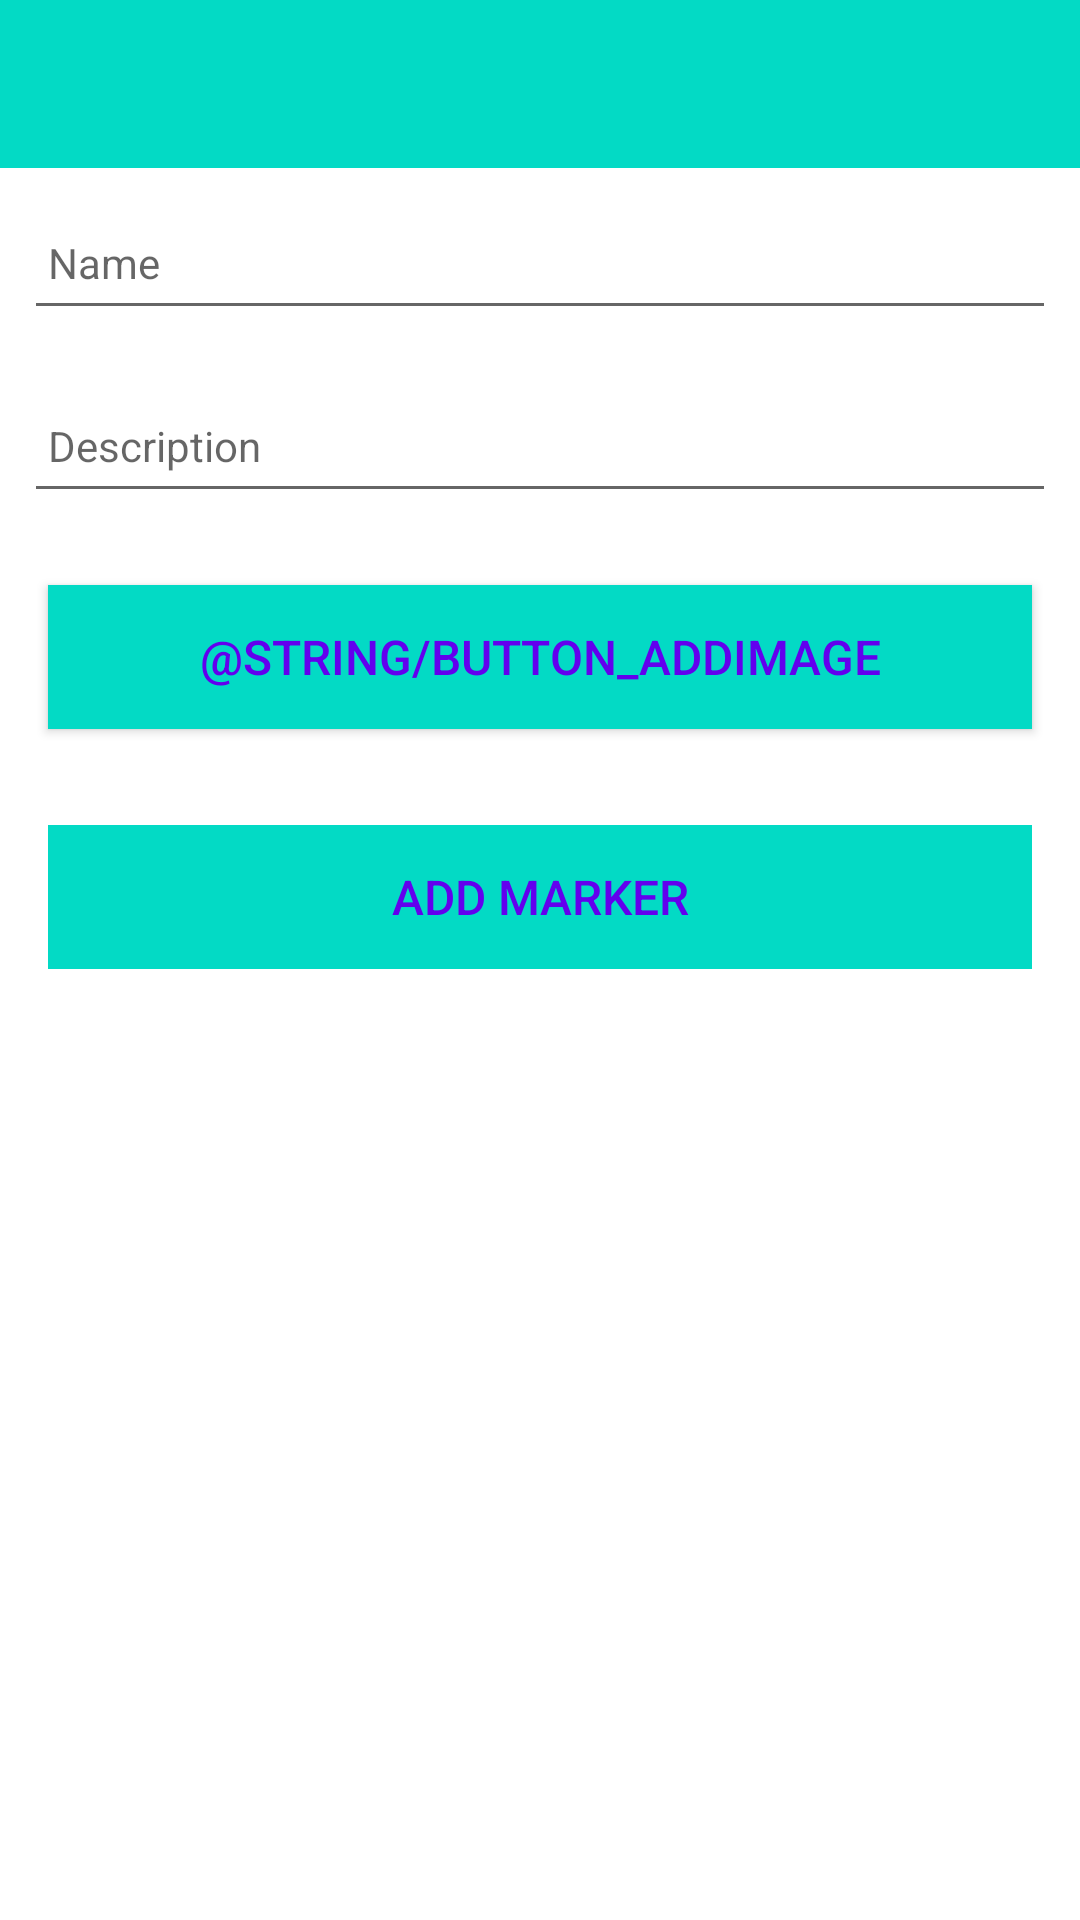

Android layout source for this screen:
<!-- AndroidManifest.xml: application theme Theme.Pintmark -->
<!-- res/layout/activity_pintmark.xml -->
<?xml version="1.0" encoding="utf-8"?>
<androidx.constraintlayout.widget.ConstraintLayout
    xmlns:android="http://schemas.android.com/apk/res/android"
    xmlns:app="http://schemas.android.com/apk/res-auto"
    xmlns:tools="http://schemas.android.com/tools"
    android:layout_width="match_parent"
    android:layout_height="match_parent"
    tools:context="ie.wit.pintmark.activities.PlacemarkActivity">

    <RelativeLayout
        android:layout_width="match_parent"
        android:layout_height="wrap_content"
        app:layout_constraintBottom_toBottomOf="parent"
        app:layout_constraintTop_toTopOf="parent">

        <com.google.android.material.appbar.AppBarLayout
            android:id="@+id/appBarLayout"
            android:layout_width="match_parent"
            android:layout_height="wrap_content"
            android:background="@color/colorAccent"
            android:fitsSystemWindows="true"
            app:elevation="0dip"
            app:theme="@style/ThemeOverlay.AppCompat.Dark.ActionBar">

            <androidx.appcompat.widget.Toolbar
                android:id="@+id/toolbarAdd"
                android:layout_width="match_parent"
                android:layout_height="wrap_content"
                app:titleTextColor="@color/colorPrimary" />
        </com.google.android.material.appbar.AppBarLayout>

        <ScrollView
            android:layout_width="match_parent"
            android:layout_height="match_parent"
            android:layout_below="@id/appBarLayout"
            android:layout_marginTop="1dp"
            android:fillViewport="true">

            <LinearLayout
                android:layout_width="match_parent"
                android:layout_height="wrap_content"
                android:orientation="vertical">

                <EditText
                    android:id="@+id/placemarkTitle"
                    android:layout_width="match_parent"
                    android:layout_height="45dp"
                    android:layout_margin="8dp"
                    android:autofillHints=""
                    android:hint="@string/hint_placemarkTitle"
                    android:inputType="text"
                    android:maxLength="25"
                    android:maxLines="1"
                    android:padding="8dp"
                    android:textColor="@color/colorPrimaryDark"
                    android:textSize="14sp" />

                <EditText
                    android:id="@+id/placemarkDescription"
                    android:layout_width="match_parent"
                    android:layout_height="45dp"
                    android:layout_margin="8dp"
                    android:autofillHints=""
                    android:hint="@string/hint_placemarkDescription"
                    android:inputType="text"
                    android:maxLength="25"
                    android:maxLines="1"
                    android:padding="8dp"
                    android:textColor="@color/colorPrimaryDark"
                    android:textSize="14sp" />

                <Button
                    android:id="@+id/chooseImage"
                    android:layout_width="match_parent"
                    android:layout_height="wrap_content"
                    android:layout_margin="16dp"
                    android:background="@color/colorAccent"
                    android:paddingBottom="8dp"
                    android:paddingTop="8dp"
                    android:text="@string/button_addImage"
                    android:textColor="@color/colorPrimary"
                    android:textSize="16sp"/>

                <ImageView
                    android:id="@+id/placemarkImage"
                    android:layout_width="match_parent"
                    android:layout_height="wrap_content"
                    app:srcCompat="@mipmap/ic_launcher"/>

                <Button
                    android:id="@+id/btnAdd"
                    android:layout_width="match_parent"
                    android:layout_height="wrap_content"
                    android:layout_margin="16dp"
                    android:background="@color/colorAccent"
                    android:paddingTop="8dp"
                    android:paddingBottom="8dp"
                    android:stateListAnimator="@null"
                    android:text="@string/button_addPlacemark"
                    android:textColor="@color/colorPrimary"
                    android:textSize="16sp" />
            </LinearLayout>
        </ScrollView>

    </RelativeLayout>
</androidx.constraintlayout.widget.ConstraintLayout>
<!-- resources referenced by this layout -->
<resources>
  <string name="button_addPlacemark">Add Marker</string>
  <string name="hint_placemarkDescription">Description</string>
  <string name="hint_placemarkTitle">Name</string>
  <style name="Theme.Pintmark" parent="Theme.MaterialComponents.DayNight.DarkActionBar">
          
          <item name="colorPrimary">@color/purple_500</item>
          <item name="colorPrimaryVariant">@color/purple_700</item>
          <item name="colorOnPrimary">@color/white</item>
          
          <item name="colorSecondary">@color/teal_200</item>
          <item name="colorSecondaryVariant">@color/teal_700</item>
          <item name="colorOnSecondary">@color/black</item>
          
          <item name="android:statusBarColor" tools:targetApi="l">?attr/colorPrimaryVariant</item>
          
      </style>
  <!-- not gathered from this repository: default colours our renderer supplied (Android Studio template values) -->
  <color name="purple_500">#FF6200EE</color>
  <color name="purple_700">#FF3700B3</color>
  <color name="teal_200">#FF03DAC5</color>
  <color name="teal_700">#FF018786</color>
  <color name="black">#FF000000</color>
  <color name="white">#FFFFFFFF</color>
  <color name="colorPrimary">#FF6200EE</color>
  <color name="colorPrimaryDark">#FF3700B3</color>
  <color name="colorAccent">#FF03DAC5</color>
</resources>
